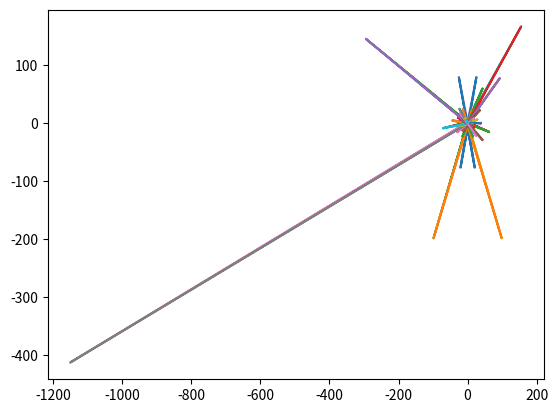

Write the Python code that produced this figure.
from math import sin, cos, atan2, pi
import numpy as np

class Rectilinear(object):
	def __init__(self):
		self.cLon = 0.5
		self.cLat = 0.5

	def Proj(self, lat, lon):
		#http://mathworld.wolfram.com/GnomonicProjection.html

		cosc = sin(self.cLat) * sin(lat) + cos(self.cLat) * cos(lat) * cos(lon - self.cLon)
		x = (cos(lat) * sin(lon - self.cLon)) / cosc
		y = (cos(self.cLat) * sin(lat) - sin(self.cLat) * cos(lat) * cos(lon - self.cLon)) / cosc

		return x, y

if __name__ == "__main__":
	import matplotlib.pyplot as plt

	rectilinear = Rectilinear()

	lonVals = np.arange(-1.5, 1.5, 0.1)
	latVals = np.arange(-1., 1., 0.1)
	for lon in lonVals:
		li = []
		for lat in latVals:
			li.append(rectilinear.Proj(lat, lon))
		lia = np.array(li)
		plt.plot(lia[:,0], lia[:,1])

	for lat in latVals:
		li = []
		for lon in lonVals:
			li.append(rectilinear.Proj(lat, lon))
		lia = np.array(li)
		#print li
		plt.plot(lia[:,0], lia[:,1])

	plt.show()

